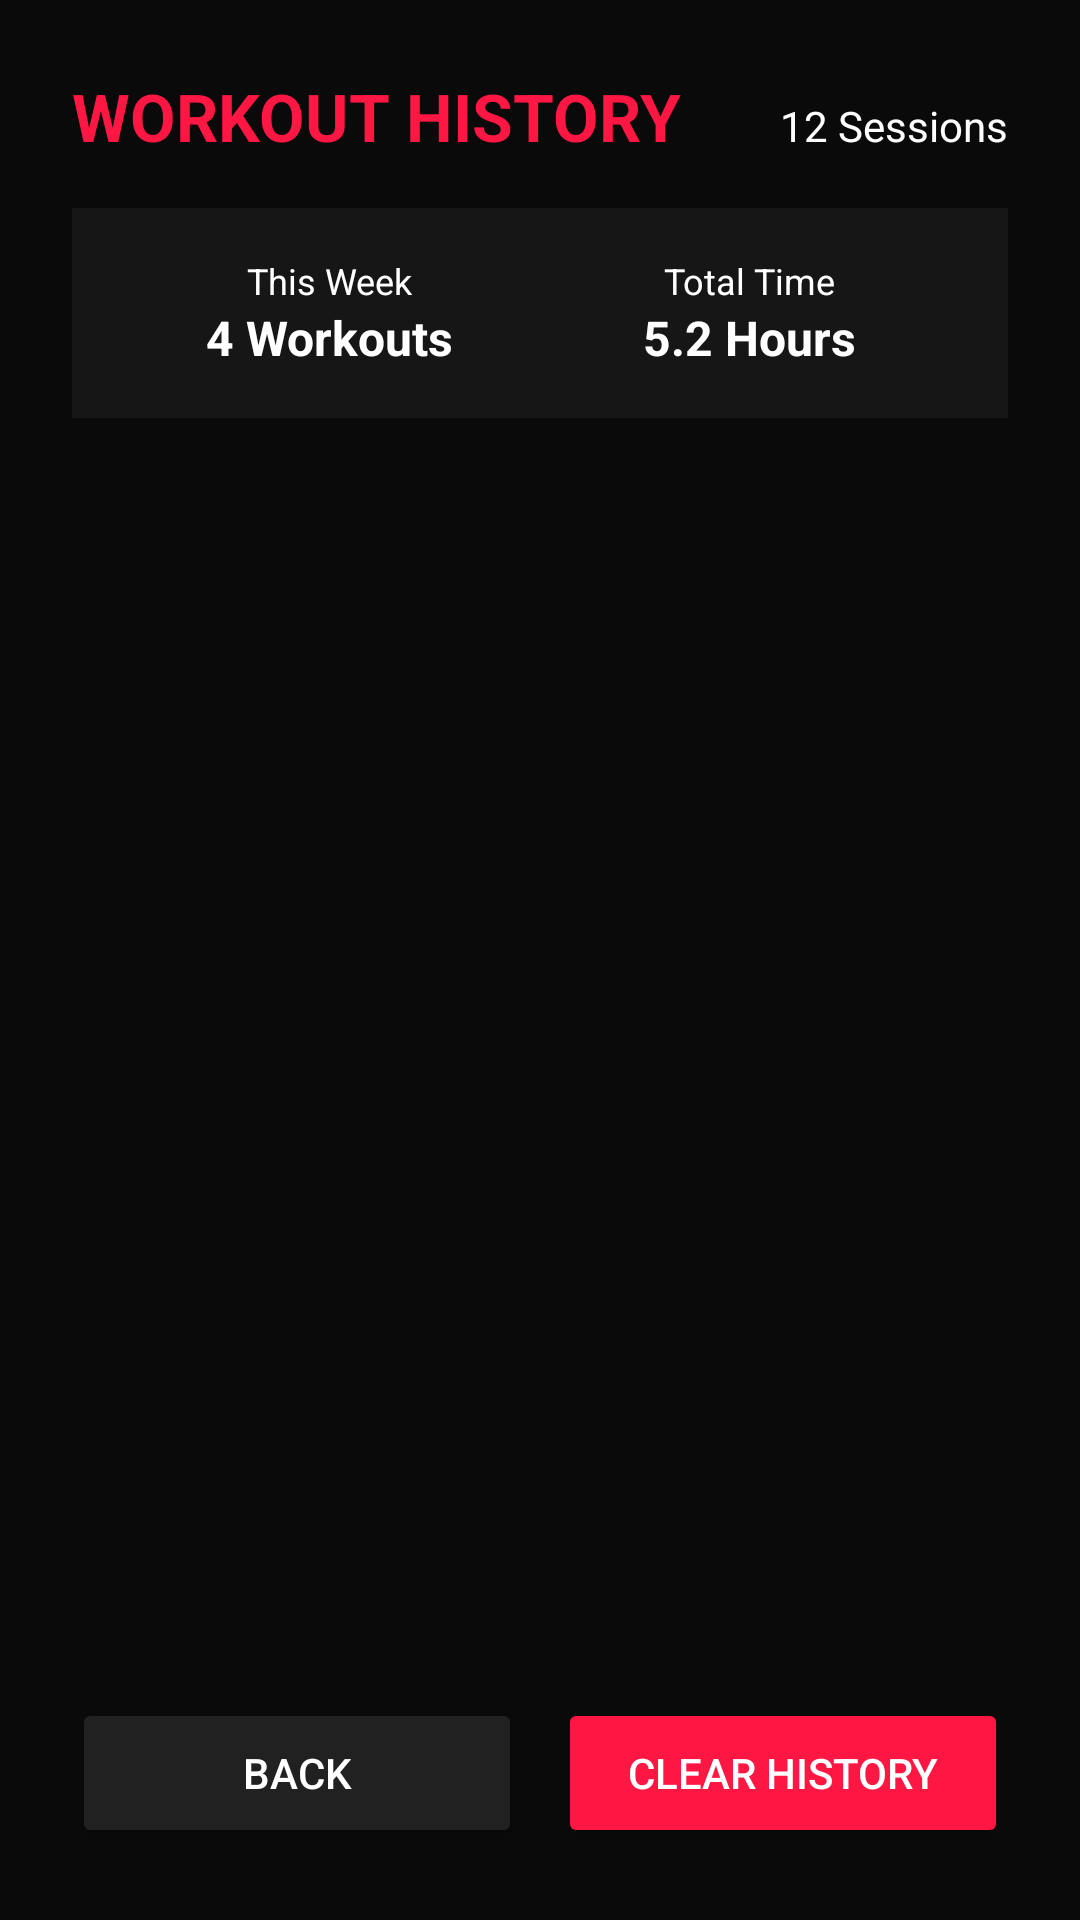

Here is an Android app screen rendered from its layout file. Give the layout XML and the strings, colors and styles it references.
<!-- AndroidManifest.xml: application theme Theme.MyGymApp -->
<!-- res/layout/activity_history.xml -->
<?xml version="1.0" encoding="utf-8"?>
<RelativeLayout xmlns:android="http://schemas.android.com/apk/res/android"
    xmlns:tools="http://schemas.android.com/tools"
    android:layout_width="match_parent"
    android:layout_height="match_parent"
    android:background="@color/gym_black"
    android:padding="24dp">

    
    <LinearLayout
        android:id="@+id/history_header_panel"
        android:layout_width="match_parent"
        android:layout_height="wrap_content"
        android:layout_alignParentTop="true"
        android:orientation="vertical">

        
        <LinearLayout
            android:layout_width="match_parent"
            android:layout_height="wrap_content"
            android:orientation="horizontal">

            <TextView
                android:id="@+id/tv_history_title"
                android:layout_width="0dp"
                android:layout_height="wrap_content"
                android:layout_weight="1"
                android:text="WORKOUT HISTORY"
                android:textColor="@color/gym_red"
                android:textSize="22sp"
                android:textStyle="bold" />

            <TextView
                android:id="@+id/tv_total_logs"
                android:layout_width="wrap_content"
                android:layout_height="wrap_content"
                android:text="12 Sessions"
                android:textColor="@color/white"
                android:textSize="14sp" />
        </LinearLayout>

        
        <LinearLayout
            android:layout_width="match_parent"
            android:layout_height="wrap_content"
            android:layout_marginTop="16dp"
            android:background="@color/gym_surface"
            android:orientation="horizontal"
            android:padding="16dp">

            
            <LinearLayout
                android:layout_width="0dp"
                android:layout_height="wrap_content"
                android:layout_weight="1"
                android:gravity="center"
                android:orientation="vertical">

                <TextView
                    android:layout_width="wrap_content"
                    android:layout_height="wrap_content"
                    android:text="This Week"
                    android:textColor="@color/white"
                    android:textSize="12sp" />

                <TextView
                    android:id="@+id/tv_stat_week"
                    android:layout_width="wrap_content"
                    android:layout_height="wrap_content"
                    android:text="4 Workouts"
                    android:textColor="@color/white"
                    android:textSize="16sp"
                    android:textStyle="bold" />
            </LinearLayout>

            
            <LinearLayout
                android:layout_width="0dp"
                android:layout_height="wrap_content"
                android:layout_weight="1"
                android:gravity="center"
                android:orientation="vertical">

                <TextView
                    android:layout_width="wrap_content"
                    android:layout_height="wrap_content"
                    android:text="Total Time"
                    android:textColor="@color/white"
                    android:textSize="12sp" />

                <TextView
                    android:id="@+id/tv_stat_time"
                    android:layout_width="wrap_content"
                    android:layout_height="wrap_content"
                    android:text="5.2 Hours"
                    android:textColor="@color/white"
                    android:textSize="16sp"
                    android:textStyle="bold" />
            </LinearLayout>
        </LinearLayout>
    </LinearLayout>

    
    <LinearLayout
        android:id="@+id/history_bottom_panel"
        android:layout_width="match_parent"
        android:layout_height="wrap_content"
        android:layout_alignParentBottom="true"
        android:orientation="horizontal">

        <Button
            android:id="@+id/btn_back_main"
            android:layout_width="0dp"
            android:layout_height="50dp"
            android:layout_weight="1"
            android:backgroundTint="@color/dark_surface_variant"
            android:text="BACK"
            android:textColor="@color/white" />

        <Button
            android:id="@+id/btn_clear_history"
            android:layout_width="0dp"
            android:layout_height="50dp"
            android:layout_marginStart="12dp"
            android:layout_weight="1"
            android:backgroundTint="@color/gym_red"
            android:text="CLEAR HISTORY"
            android:textColor="@color/white" />
    </LinearLayout>

    
    <LinearLayout
        android:layout_width="match_parent"
        android:layout_height="match_parent"
        android:layout_above="@id/history_bottom_panel"
        android:layout_below="@id/history_header_panel"
        android:layout_marginTop="16dp"
        android:layout_marginBottom="16dp"
        android:orientation="vertical">

        <ListView
            android:id="@+id/lv_history"
            android:layout_width="match_parent"
            android:layout_height="match_parent"
            android:divider="@color/gym_surface"
            android:dividerHeight="1dp"
            tools:listitem="@android:layout/simple_list_item_1" />
    </LinearLayout>

</RelativeLayout>
<!-- resources referenced by this layout -->
<resources>
  <color name="dark_surface_variant">#FF212121</color>
  <color name="gym_black">#FF0A0A0A</color>
  <color name="gym_red">#FF1744</color>
  <color name="gym_surface">#FF161616</color>
  <color name="white">#FFFFFFFF</color>
  <style name="Theme.MyGymApp" parent="Base.Theme.MyGymApp" />
  <style name="Base.Theme.MyGymApp" parent="Theme.Material3.DayNight.NoActionBar">
          <item name="colorPrimary">@color/gym_red</item>
          <item name="colorOnPrimary">@color/white</item>
          <item name="colorPrimaryVariant">@color/gym_red_dark</item>
          <item name="android:windowBackground">@color/gym_black</item>
          <item name="colorSurface">@color/gym_surface</item>
          <item name="colorOnSurface">@color/white</item>
          <item name="colorOnBackground">@color/white</item>
          <item name="android:textColorPrimary">@color/white</item>
          <item name="android:textColorSecondary">#E0E0E0</item>
          <item name="android:textColor">@color/white</item>
      </style>
  <color name="gym_red_dark">#FFD50000</color>
</resources>
